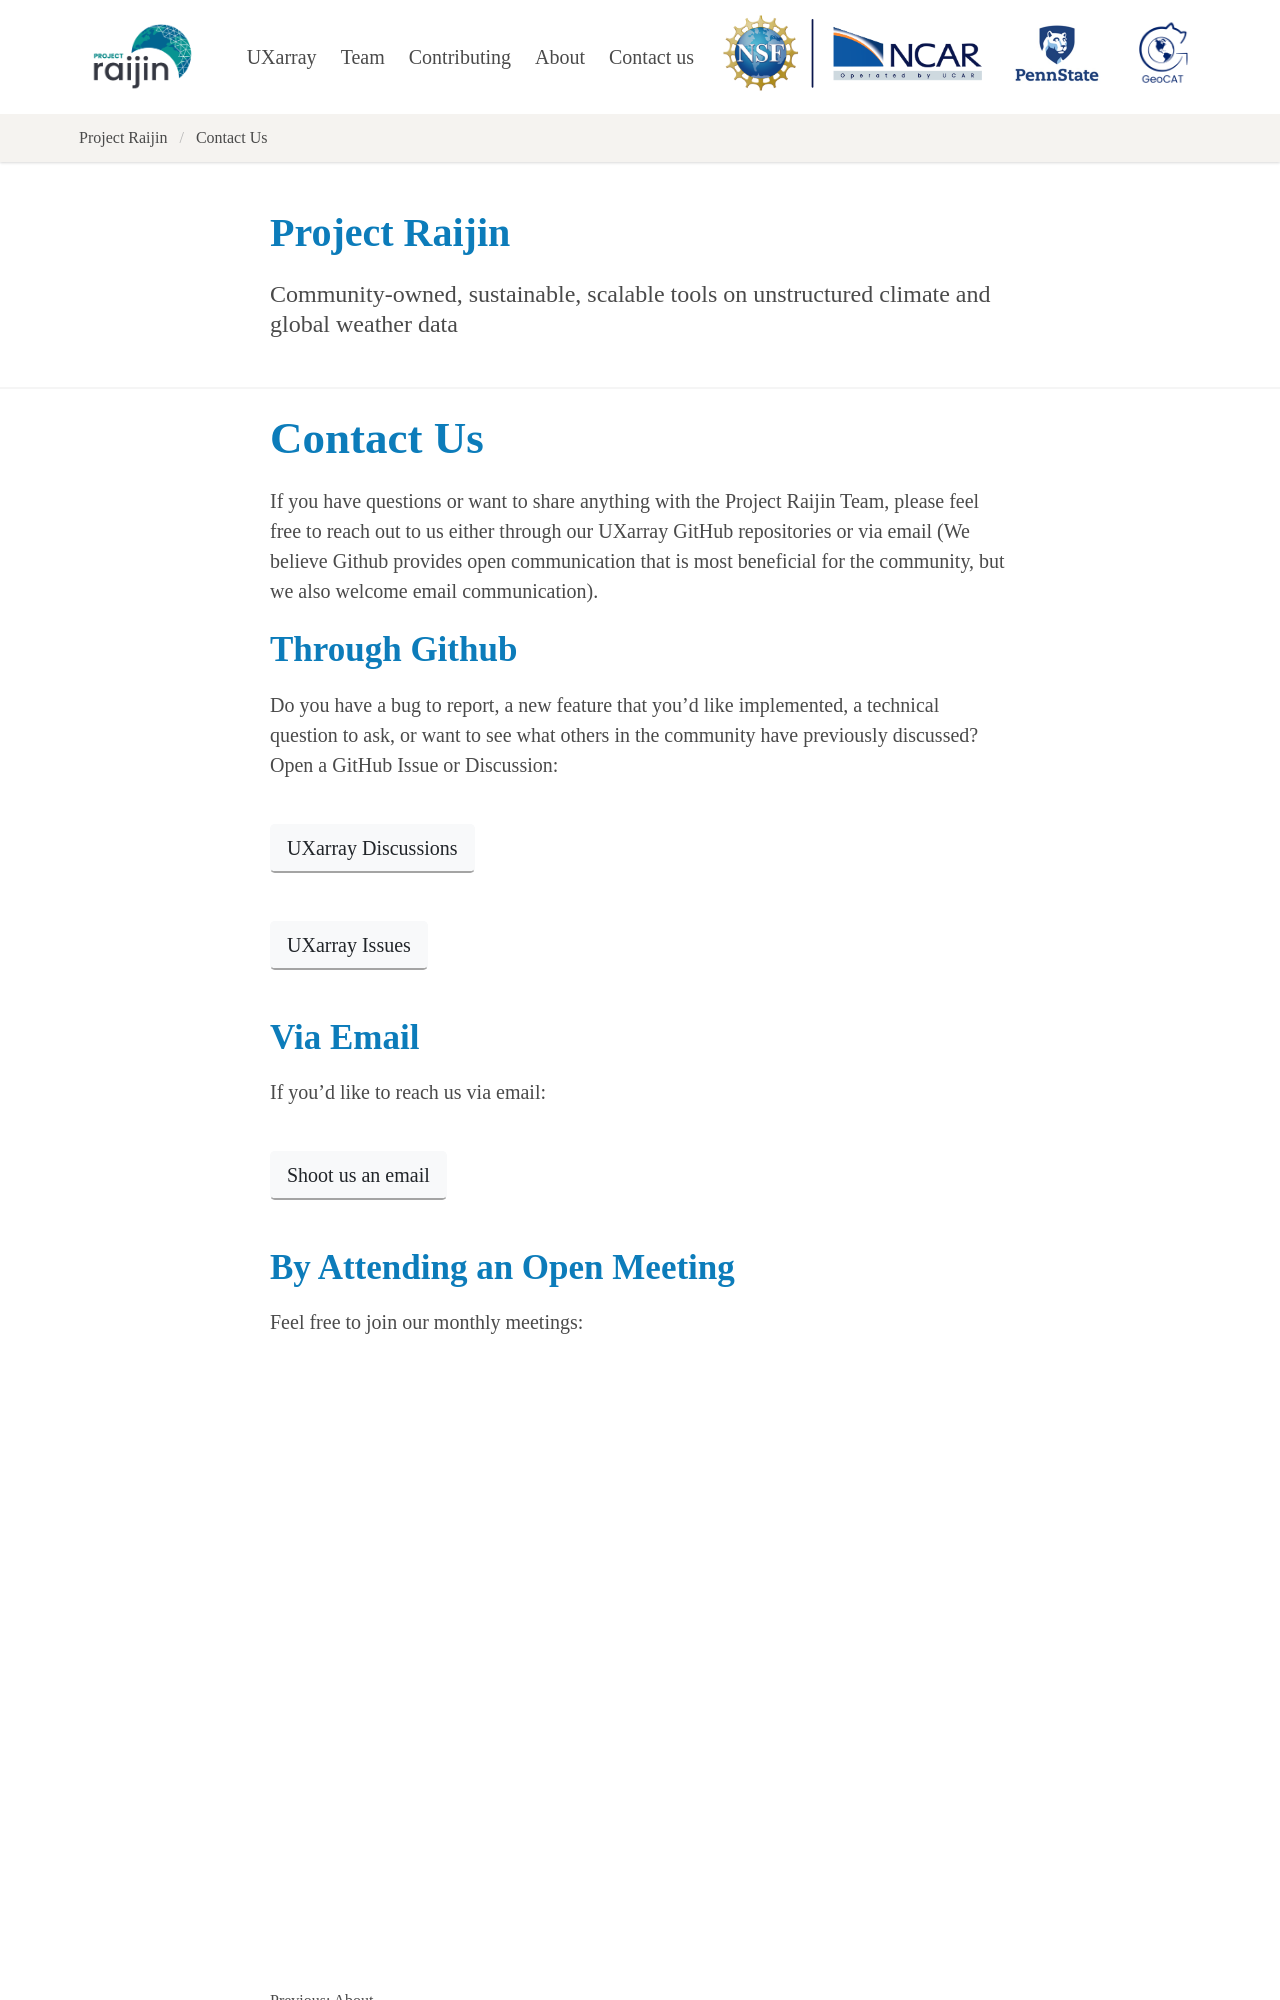

repository: NCAR/projectraijin.github.io · page: contact.html · generator: sphinx

# Contact Us

If you have questions or want to share anything with the Project Raijin Team,
please feel free to reach out to us either through our UXarray GitHub repositories or via email
(We believe Github provides open communication that is most beneficial for the community, but we also welcome
email communication).

## Through Github

Do you have a bug to report, a new feature that you'd like implemented, a technical question
to ask, or want to see what others in the community have previously discussed? Open a GitHub
Issue or Discussion:

<span class="d-flex justify-content-center py-4">
    <a href="https://github.com/UXARRAY/uxarray/discussions" target="_blank" role="button" class="btn btn-light btn-lg">
        UXarray Discussions
    </a>
</span>

<span class="d-flex justify-content-center py-4">
    <a href="https://github.com/UXARRAY/uxarray/issues" target="_blank" role="button" class="btn btn-light btn-lg">
        UXarray Issues
    </a>
</span>

## Via Email

If you'd like to reach us via email:

<span class="d-flex justify-content-center py-4">
    <a href="mailto:projectraijin@googlegroups.com" role="button" class="btn btn-light btn-lg">
        Shoot us an email
    </a>
</span>
